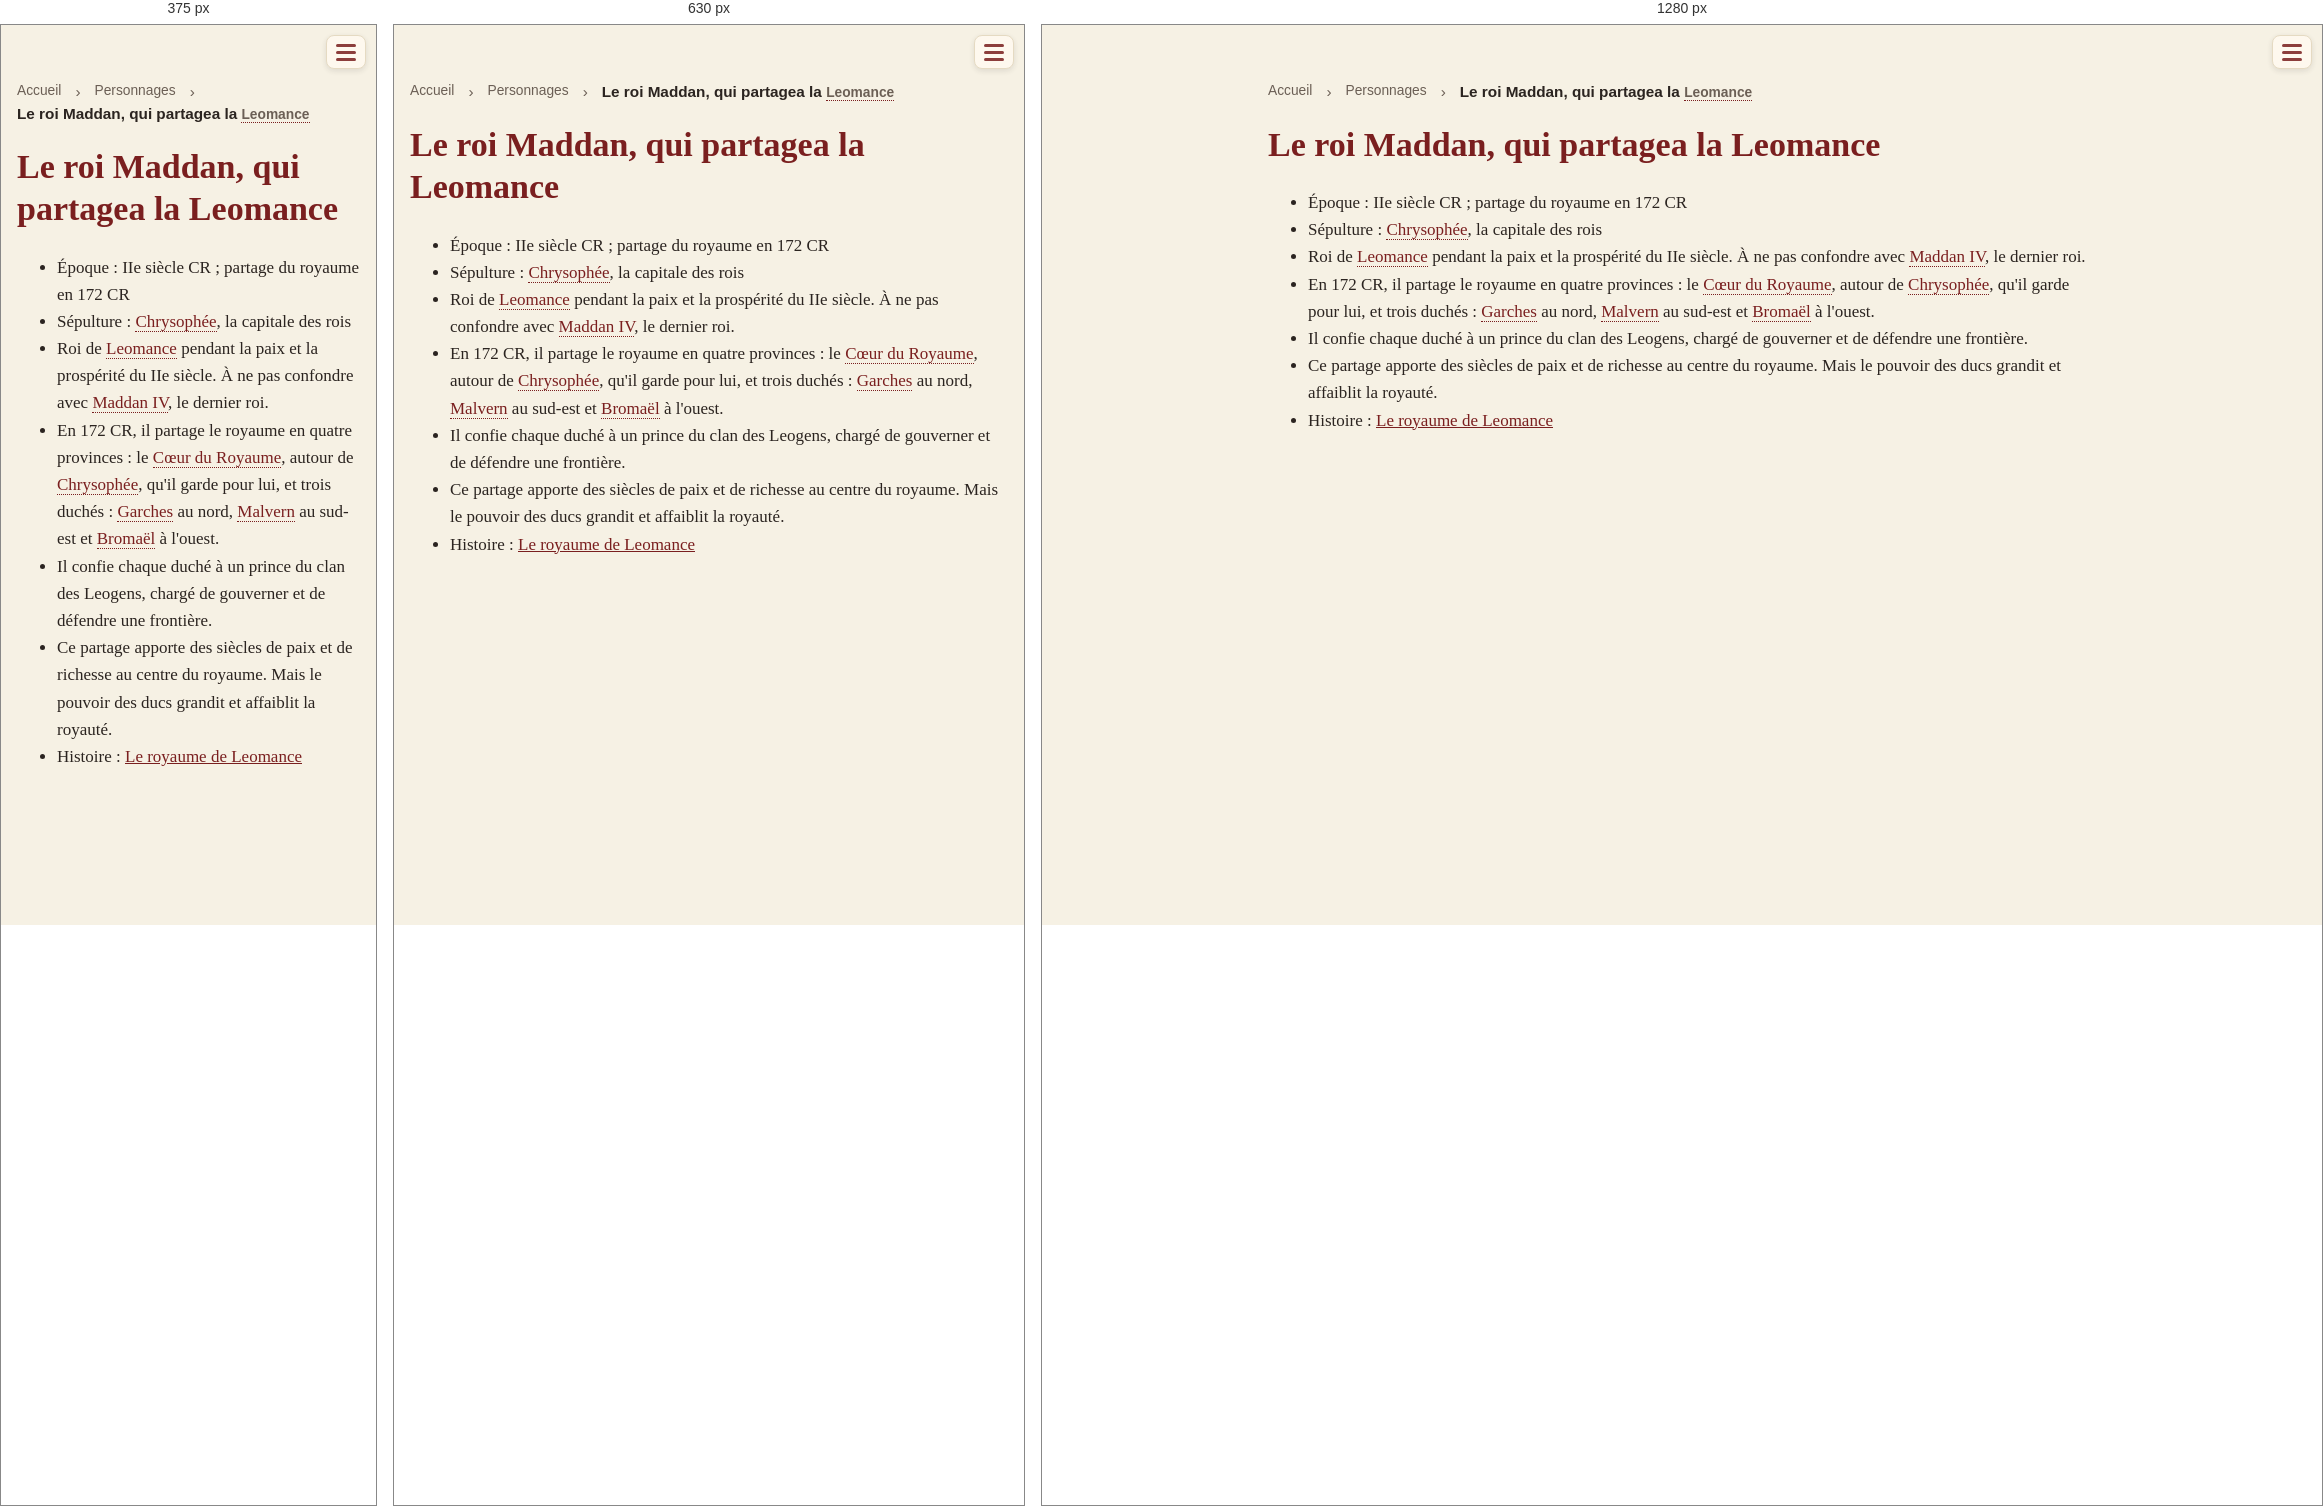
Rendered at 375 px, 630 px and 1280 px, left to right.

<!-- file: pnj-hist-maddan.html -->
<!doctype html>
<html lang="fr">
<head>
<meta charset="utf-8">
<meta name="viewport" content="width=device-width, initial-scale=1">
<title>Le roi Maddan, qui partagea la Leomance · Une campagne de jeu de rôle dans le Vieux Royaume</title>
<link rel="stylesheet" href="style.css?v=e5cb7d56">

<style>a.livre-card { border: 2px solid var(--accent) !important; }</style>
</head>
<body>
<header><span class="session-timer" data-start="2026-11-22T14:00" data-minutes="240" hidden></span><script>(()=>{const t=document.currentScript.previousElementSibling;
const start=new Date(t.dataset.start).getTime(),end=start+t.dataset.minutes*60000;
const f=(ms,up)=>{const t=up?Math.ceil(ms/60000):Math.floor(ms/60000);
return Math.floor(t/60)+" h "+String(t%60).padStart(2,"0")};
const tick=()=>{const now=Date.now();
if(now>end+3600000){t.hidden=true;return}
t.hidden=false;
if(now<start){const d=new Date(start),p=n=>String(n).padStart(2,"0");t.classList.remove("over");
t.innerHTML="📅 Début : "+p(d.getDate())+"/"+p(d.getMonth()+1)+" "+p(d.getHours())+":"+p(d.getMinutes())+'<span class="long"> · durée prévue '+f(end-start).replace(/ 00$/,"")+"</span>"}
else if(now<=end){t.classList.remove("over");t.textContent="⏳ "+f(end-now,true)}
else{t.classList.add("over");t.textContent="⌛ Fin de la séance (+"+f(now-end)+")"}};
tick();setInterval(tick,1000)})()</script><div class="bar">
<button class="burger" aria-label="Menu" aria-expanded="false"
  onclick="const h=this.closest('header');const o=h.classList.toggle('open');this.setAttribute('aria-expanded',o)">
<span class="lines"><span></span><span></span><span></span></span></button></div>
<nav><a href="index.html">Accueil</a><a href="livre.html" class="livre-link">🎲 Jouer</a>
<a href="journal.html">Campagne</a>
<a href="quetes.html">Quêtes</a>
<a href="pnj.html" class=active>Personnages</a>
<a href="carte.html">Carte</a>
<a href="histoire.html">Lore</a></nav></header>
<main>
<nav class="crumbs"><a href="index.html">Accueil</a> › <a href="pnj.html">Personnages</a> › <span>Le roi Maddan, qui partagea la <a class="auto" href="lieux-leomance.html">Leomance</a></span></nav>
<h1 id="le-roi-maddan-qui-partagea-la-leomance">Le roi Maddan, qui partagea la Leomance</h1>
<ul>
<li>Époque : IIe siècle CR ; partage du royaume en 172 CR</li>
<li>Sépulture : <a class="auto" href="carte-chrysophee.html">Chrysophée</a>, la capitale des rois</li>
<li>Roi de <a class="auto" href="lieux-leomance.html">Leomance</a> pendant la paix et la prospérité du IIe siècle. À ne pas confondre avec <a class="auto" href="pnj-hist-maddan-iv.html">Maddan IV</a>, le dernier roi.</li>
<li>En 172 CR, il partage le royaume en quatre provinces : le <a class="auto" href="lieux-coeur-du-royaume.html">Cœur du Royaume</a>, autour de <a class="auto" href="carte-chrysophee.html">Chrysophée</a>, qu'il garde pour lui, et trois duchés : <a class="auto" href="carte-garches.html">Garches</a> au nord, <a class="auto" href="lieux-malvern.html">Malvern</a> au sud-est et <a class="auto" href="lieux-duche-de-bromael.html">Bromaël</a> à l'ouest.</li>
<li>Il confie chaque duché à un prince du clan des Leogens, chargé de gouverner et de défendre une frontière.</li>
<li>Ce partage apporte des siècles de paix et de richesse au centre du royaume. Mais le pouvoir des ducs grandit et affaiblit la royauté.</li>
<li>Histoire : <a href="histoire-07-royaume-de-leomance.html">Le royaume de Leomance</a></li>
</ul>
</main>
</body>
</html>


/* @media block from style.css */
@media (max-width: 560px) { figure.portrait { float: none; width: 100%; margin: 0 0 12px; } }

/* @media block from style.css */
@media (max-width: 560px) { figure.inline { float: none; width: 100%; margin: 8px 0; } }

/* @media block from style.css */
@media (max-width: 700px) {
  .timeline li { grid-template-columns: minmax(0, 1fr) 48px; gap: 10px; }
  .timeline a.tl-thumb img { width: 48px; height: 48px; }
}

/* @media block from style.css */
@media (max-width: 700px) { .timeline a.tl-thumb img { width: 48px; height: 36px; } }

/* @media block from style.css */
@media (max-width: 560px) { .strip.even { grid-template-columns: repeat(var(--n), minmax(0, 1fr)); } }

/* @media block from style.css */
@media (max-width: 560px) {
  .session-timer { font-size: .85em; padding: 4px 8px; }
  .session-timer .long { display: none; }
}